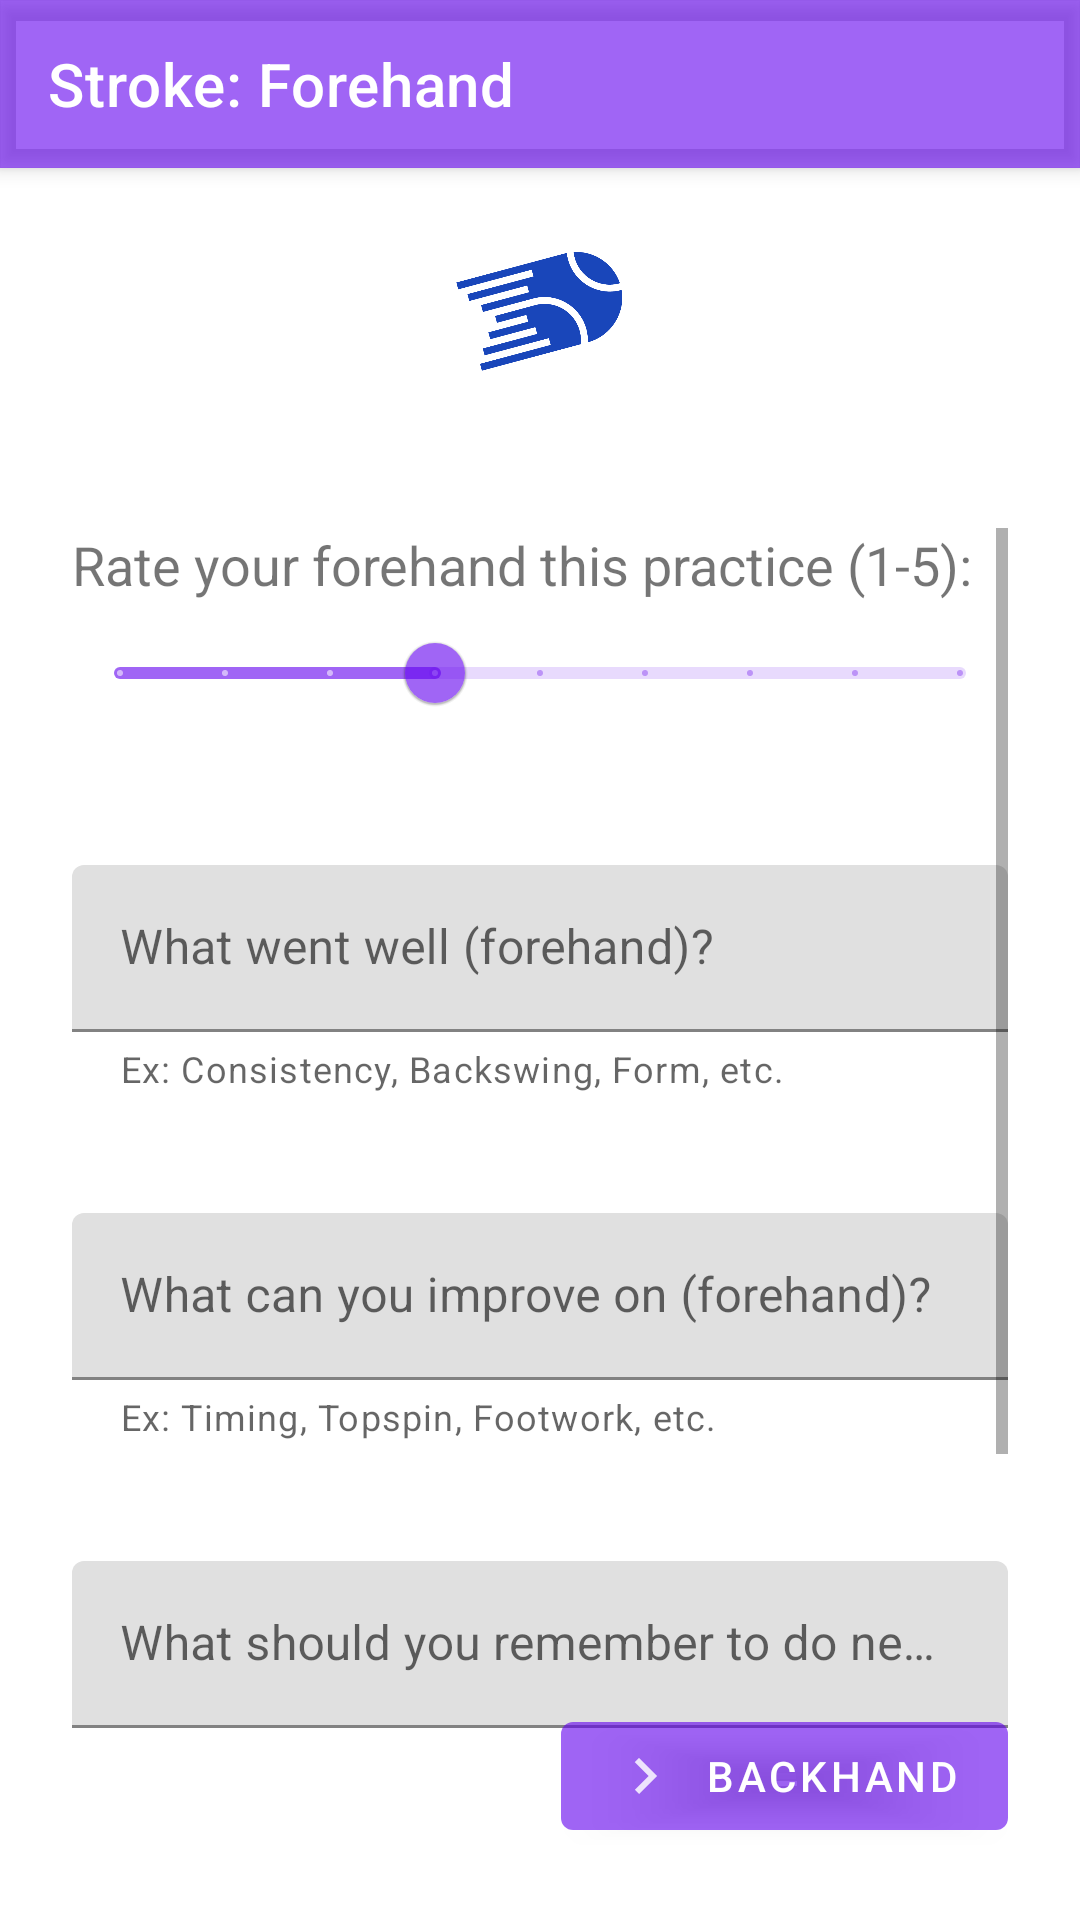

Write the Android layout XML for this screen, with the resource values it uses.
<!-- AndroidManifest.xml: application theme AppTheme -->
<!-- res/layout/forehand.xml -->
<?xml version="1.0" encoding="utf-8"?>
<androidx.coordinatorlayout.widget.CoordinatorLayout xmlns:android="http://schemas.android.com/apk/res/android"
    xmlns:app="http://schemas.android.com/apk/res-auto"
    xmlns:tools="http://schemas.android.com/tools"
    android:layout_width="match_parent"
    android:layout_height="match_parent"
    android:background="@color/loginPageBackgroundColor"
    tools:context=".PracticeSurvey.Forehand">

    <com.google.android.material.appbar.MaterialToolbar
        android:id="@+id/topAppBar"
        style="@style/Widget.MaterialComponents.Toolbar.Primary"
        android:layout_width="match_parent"
        android:layout_height="?attr/actionBarSize"
        app:menu="@menu/menu_main"
        app:title="Stroke: Forehand" />


    <LinearLayout
        android:id="@+id/linearLayout"
        android:layout_width="match_parent"
        android:layout_height="match_parent"
        android:layout_gravity="bottom"
        android:clipChildren="false"
        android:clipToPadding="false"
        android:orientation="vertical"
        android:padding="24dp"
        android:paddingTop="16dp">



        <ImageView
            android:layout_width="120dp"
            android:layout_height="120dp"
            android:layout_gravity="center_horizontal"
            android:layout_marginTop="20dp"
            android:layout_marginBottom="12dp"
            app:srcCompat="@drawable/tennis_tracker" />


        <ScrollView
            android:layout_width="match_parent"
            android:layout_height="360dp"
            android:layout_gravity="top">

            <LinearLayout
                android:layout_width="wrap_content"
                android:layout_height="wrap_content"
                android:orientation="vertical">

                <TextView
                    android:layout_width="wrap_content"
                    android:layout_height="wrap_content"
                    android:text="Rate your forehand this practice (1-5):"
                    android:textSize="18dp"/>

                <com.google.android.material.slider.Slider
                    android:id="@+id/forehandRating"
                    android:layout_width="wrap_content"
                    android:layout_height="wrap_content"
                    android:layout_marginBottom="20dp"
                    android:stepSize="0.5"
                    android:value="2.5"
                    android:valueFrom="1.0"
                    android:valueTo="5.0" />

                
                <com.google.android.material.textfield.TextInputLayout
                    android:layout_width="match_parent"
                    android:layout_height="wrap_content"
                    android:layout_marginTop="20dp"
                    android:layout_marginBottom="20dp"
                    android:hint="What went well (forehand)?"
                    app:helperText="Ex: Consistency, Backswing, Form, etc."
                    app:endIconMode="clear_text">

                    <com.google.android.material.textfield.TextInputEditText
                        android:id="@+id/forehandDidWell"
                        android:layout_width="match_parent"
                        android:layout_height="wrap_content"
                        android:inputType="text"
                        android:maxLines="1" />
                </com.google.android.material.textfield.TextInputLayout>

                
                <com.google.android.material.textfield.TextInputLayout
                    android:layout_width="match_parent"
                    android:layout_height="wrap_content"
                    android:layout_marginTop="20dp"
                    android:layout_marginBottom="20dp"
                    android:hint="What can you improve on (forehand)?"
                    app:helperText="Ex: Timing, Topspin, Footwork, etc."
                    app:endIconMode="clear_text">

                    <com.google.android.material.textfield.TextInputEditText
                        android:id="@+id/forehandDidBad"
                        android:layout_width="match_parent"
                        android:layout_height="wrap_content"
                        android:inputType="text"
                        android:maxLines="1" />
                </com.google.android.material.textfield.TextInputLayout>

                
                <com.google.android.material.textfield.TextInputLayout
                    android:layout_width="match_parent"
                    android:layout_height="wrap_content"
                    android:layout_marginTop="20dp"
                    android:layout_marginBottom="20dp"
                    android:hint="What should you remember to do next practice (forehand)?"
                    app:endIconMode="clear_text">

                    <com.google.android.material.textfield.TextInputEditText
                        android:id="@+id/forehandTips"
                        android:layout_width="match_parent"
                        android:layout_height="wrap_content"
                        android:inputType="text"
                        android:maxLines="1" />
                </com.google.android.material.textfield.TextInputLayout>
            </LinearLayout>

        </ScrollView>




        <RelativeLayout
            android:layout_width="match_parent"
            android:layout_height="wrap_content"
            android:layout_gravity="bottom|end">

            <com.google.android.material.button.MaterialButton
                android:id="@+id/toBackhandBtn"
                android:layout_width="wrap_content"
                android:layout_height="wrap_content"
                android:layout_alignParentEnd="true"
                android:layout_alignParentRight="true"
                android:layout_alignParentBottom="true"
                android:text="Backhand"
                app:icon="@drawable/ic_baseline_keyboard_arrow_right_24"/>



        </RelativeLayout>
    </LinearLayout>
</androidx.coordinatorlayout.widget.CoordinatorLayout>
<!-- resources referenced by this layout -->
<resources>
  <color name="loginPageBackgroundColor">#FFFFFF</color>
  <!-- drawable ic_baseline_keyboard_arrow_right_24 (drawable) -->
  <vector android:alpha="0.82" android:height="24dp"
      android:tint="#FFFFFF" android:viewportHeight="24"
      android:viewportWidth="24" android:width="24dp" xmlns:android="http://schemas.android.com/apk/res/android">
      <path android:fillColor="@android:color/white" android:pathData="M8.59,16.59L13.17,12 8.59,7.41 10,6l6,6 -6,6 -1.41,-1.41z"/>
  </vector>
  <!-- drawable tennis_tracker: png bitmap (drawable, 15703 bytes) -->
  <style name="AppTheme" parent="Theme.MaterialComponents.Light.NoActionBar">
          
          <item name="colorPrimary">#9A6200EE</item>
          <item name="colorPrimaryDark">@color/colorPrimaryDark</item>
          <item name="colorAccent">@color/colorAccent</item>
      </style>
  <color name="colorPrimaryDark">#9F3700B3</color>
  <color name="colorAccent">#03DAC5</color>
</resources>
